Run: headless pygame with SDL's dummy video driver; simulated clock (each Clock.tick advances the game by its frame time, no real sleeping); random seed 0; keys injected as events and as key.get_pressed() state; no mouse input.
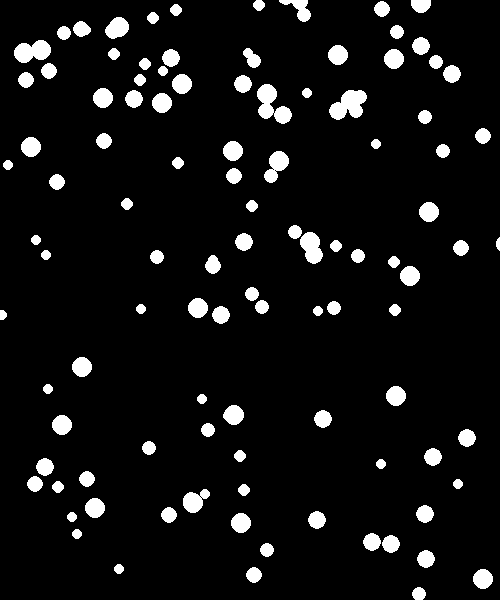
Frame 1 of 4 · flips 1–60 · no input
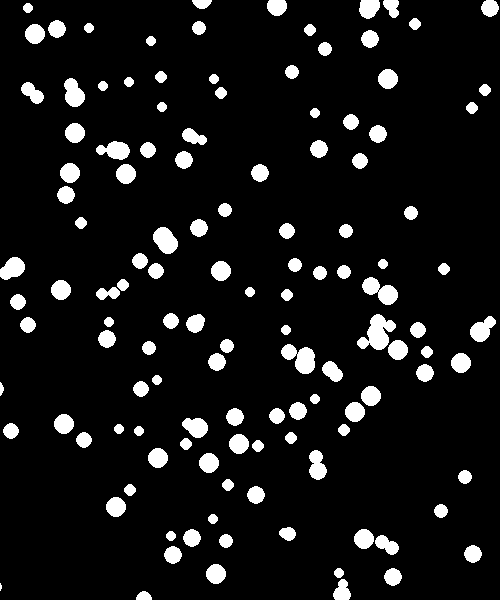
Frame 2 of 4 · flips 61–180 · tapped SPACE, RETURN · held RIGHT (→), D
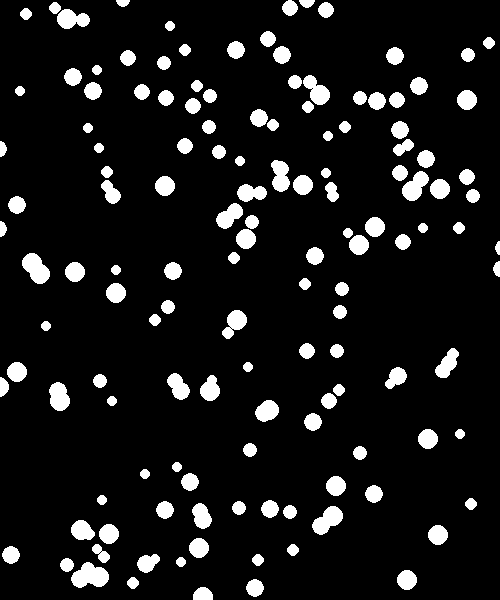
Frame 3 of 4 · flips 181–300 · held DOWN (↓), S
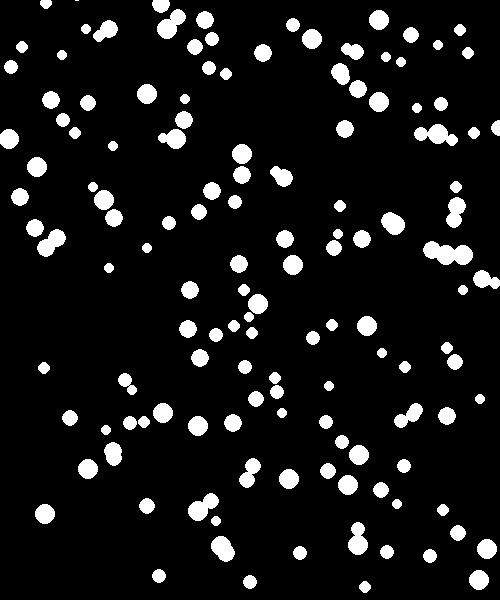
Frame 4 of 4 · flips 301–420 · held LEFT (←), A, UP (↑), W

The pygame program that drew these frames:

import pygame
import random
import math

# Initialize Pygame
pygame.init()

# Constants
SCREEN_WIDTH = 500
SCREEN_HEIGHT = 600
BLACK = (0, 0, 0)
WHITE = (255, 255, 255)
FPS = 60
SNOW_SIZE = 10
SNOW_NUM = 200

# Create a Snowflake class
class Snowflake:
    def __init__(self, screen):
        self.screen = screen
        self.x = random.randint(0, SCREEN_WIDTH)
        self.y = random.randint(-SCREEN_HEIGHT, SCREEN_HEIGHT)
        self.size = random.randint(5, SNOW_SIZE)  # Varying sizes
        self.speed = random.randint(1, 4)  # Varying speeds
        self.angle = random.uniform(0, math.pi * 2)  # Random initial angle for tilt

    def update(self):
        self.y += self.speed
        self.x += math.sin(self.angle) * 0.5  # Small random tilt
        if self.y > SCREEN_HEIGHT:
            self.y = random.randint(-50, -10)
            self.x = random.randint(0, SCREEN_WIDTH)

    def draw(self):
        pygame.draw.circle(self.screen, WHITE, (int(self.x), int(self.y)), self.size)


# Snowfall class to manage the simulation
class Snowfall:
    def __init__(self):
        self.screen = pygame.display.set_mode((SCREEN_WIDTH, SCREEN_HEIGHT))
        pygame.display.set_caption("Snowfall Simulation")
        self.clock = pygame.time.Clock()
        self.snowflakes = [Snowflake(self.screen) for _ in range(SNOW_NUM)]

    def run(self):
        running = True
        while running:
            self.clock.tick(FPS)
            for event in pygame.event.get():
                if event.type == pygame.QUIT:
                    running = False

            self.screen.fill(BLACK)  # Clear the screen before drawing

            for snowflake in self.snowflakes:
                snowflake.update()
                snowflake.draw()

            pygame.display.flip()

        pygame.quit()


# Entry point
if __name__ == "__main__":
    snowfall_simulation = Snowfall()
    snowfall_simulation.run()
